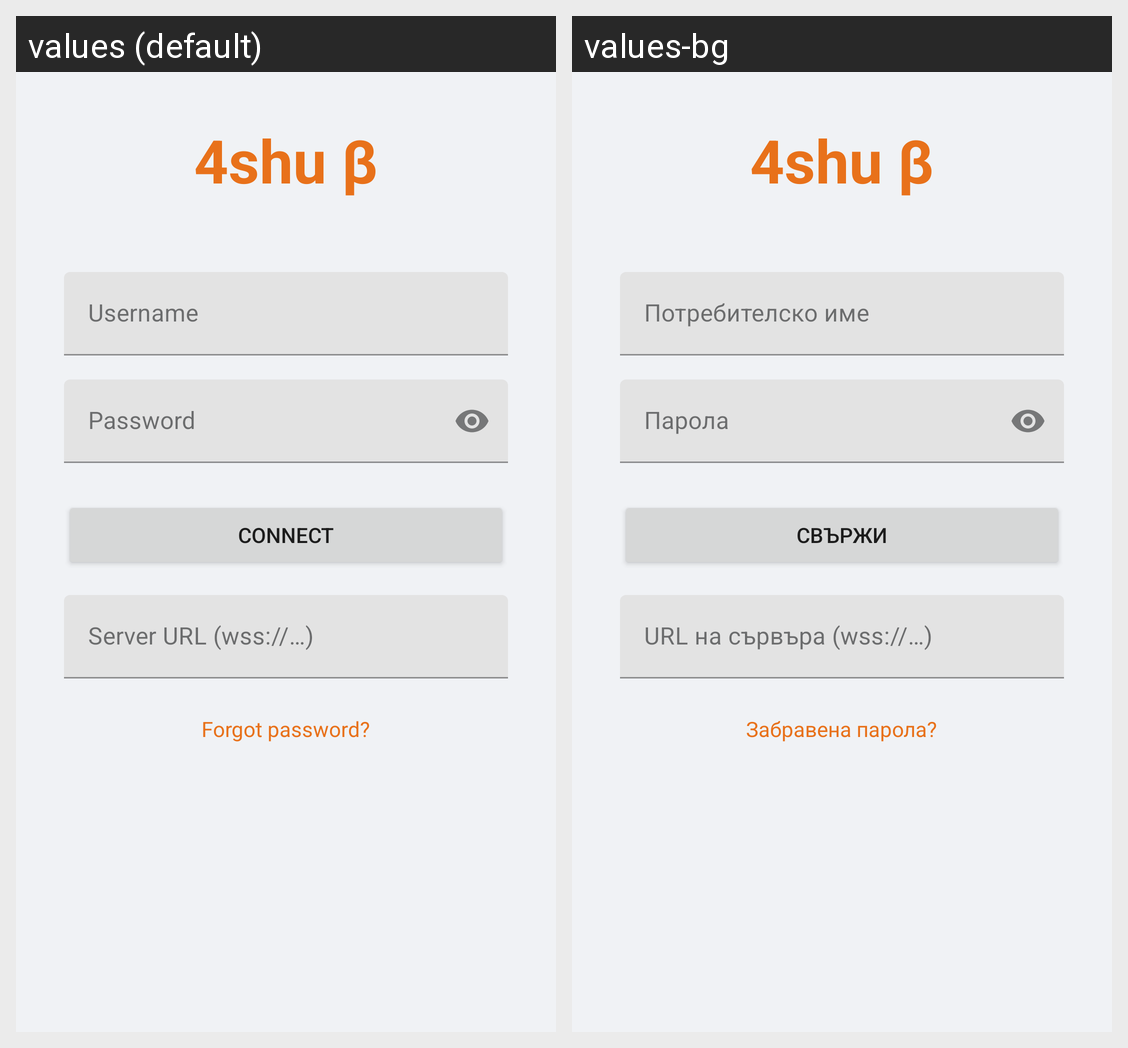

The same Android screen rendered under two of its app's locales, left to right. List the strings drawn on it with the default value and each locale's translation.
Android screen res/layout/activity_login.xml rendered under 2 locales, left to right: values (default), values-bg. Device: Nexus 5 (rendered at 1080×1920; each locale shown at half size, 540×960, under a caption strip naming it); theme Theme.Fshu.
Strings drawn on this screen, with the default value and each locale's value (text and hints the layout hard-codes, and strings that could not be matched under every locale, appear in the picture but are not listed):

app_name
  values: 4shu β
  values-bg: 4shu β

hint_username
  values: Username
  values-bg: Потребителско име

hint_password
  values: Password
  values-bg: Парола

btn_connect
  values: Connect
  values-bg: Свържи

hint_server_url
  values: Server URL (wss://…)
  values-bg: URL на сървъра (wss://…)

forgot_password
  values: Forgot password?
  values-bg: Забравена парола?
